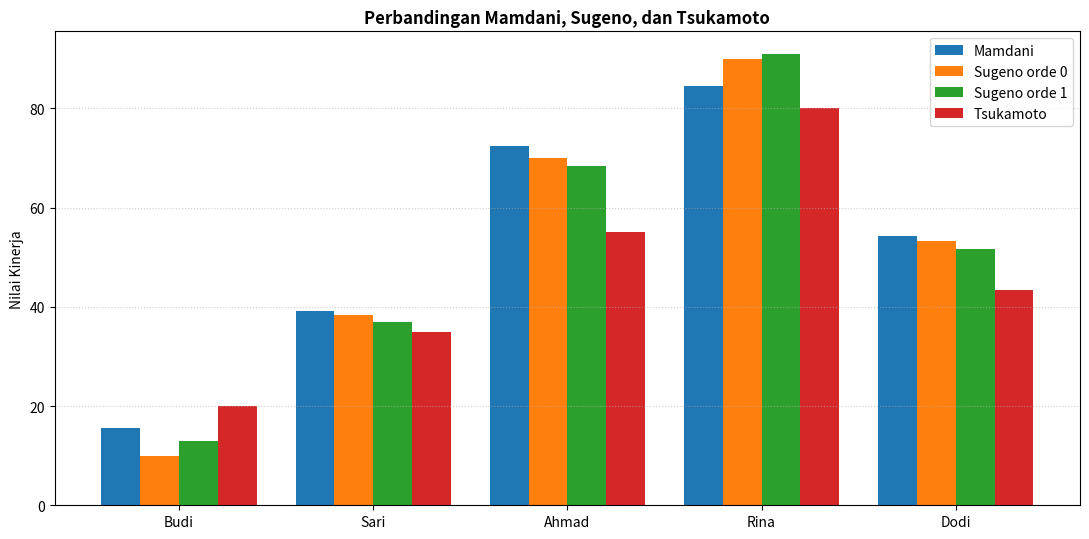

This chart was generated by the following Python code: (Note: this script raises an exception after producing the figure.)
import numpy as np
import matplotlib
matplotlib.use("Agg")
import matplotlib.pyplot as plt


# ==========================================================
# 1. FUZZIFIKASI DAN FIRING STRENGTH (dari Praktikum 6)
# ==========================================================
def trapesium(x, a, b, c, d):
    x = np.asarray(x, dtype=float)
    y = np.zeros_like(x)
    if b > a:
        m = (x > a) & (x < b)
        y[m] = (x[m] - a) / (b - a)
    y[(x >= b) & (x <= c)] = 1.0
    if d > c:
        m = (x > c) & (x < d)
        y[m] = (d - x[m]) / (d - c)
    return y


def segitiga(x, a, b, c):
    x = np.asarray(x, dtype=float)
    y = np.zeros_like(x)
    m = (x > a) & (x <= b)
    y[m] = (x[m] - a) / (b - a)
    m = (x > b) & (x < c)
    y[m] = (c - x[m]) / (c - b)
    return y


def mf_input(x):
    return {"Rendah": float(trapesium(x, 0, 0, 30, 50)),
            "Sedang": float(segitiga(x, 30, 50, 70)),
            "Tinggi": float(trapesium(x, 50, 70, 100, 100))}


# Basis aturan asesmen: (Produktivitas, Kedisiplinan, Kinerja)
RULES = [("Rendah", "Rendah", "Buruk"), ("Rendah", "Sedang", "Cukup"), ("Rendah", "Tinggi", "Cukup"),
         ("Sedang", "Rendah", "Cukup"), ("Sedang", "Sedang", "Baik"), ("Sedang", "Tinggi", "Baik"),
         ("Tinggi", "Rendah", "Cukup"), ("Tinggi", "Sedang", "Baik"), ("Tinggi", "Tinggi", "Sangat Baik")]


def hitung_alphas(p, d):
    fp, fd = mf_input(p), mf_input(d)
    return [min(fp[a], fd[b]) for a, b, _ in RULES]


# ==========================================================
# 2. SUGENO (ORDE 0 DAN ORDE 1)
# ==========================================================
def hitung_sugeno(alphas, z_values):
    alphas = np.array(alphas, dtype=float)
    z_values = np.array(z_values, dtype=float)
    total = alphas.sum()
    return 0.0 if total == 0 else float(np.sum(alphas * z_values) / total)


# Orde 0: konstanta tiap konsekuen (titik tengah himpunan output asesmen)
KONSTANTA = {"Buruk": 10.0, "Cukup": 40.0, "Baik": 60.0, "Sangat Baik": 90.0}

# Orde 1: z = p*Produktivitas + q*Kedisiplinan + r  (koefisien untuk demonstrasi)
KOEF_ORDE1 = {"Buruk": (0.4, 0.4, -5.0), "Cukup": (0.4, 0.4, 5.0),
              "Baik": (0.4, 0.4, 15.0), "Sangat Baik": (0.4, 0.4, 25.0)}


def sugeno_orde0(p, d):
    alphas = hitung_alphas(p, d)
    z_values = [KONSTANTA[k] for _, _, k in RULES]
    return hitung_sugeno(alphas, z_values), alphas, z_values


def sugeno_orde1(p, d):
    alphas = hitung_alphas(p, d)
    z_values = []
    for _, _, k in RULES:
        a, b, c = KOEF_ORDE1[k]
        z_values.append(min(100.0, max(0.0, a * p + b * d + c)))   # dibatasi 0-100
    return hitung_sugeno(alphas, z_values), alphas, z_values


# ==========================================================
# 3. TSUKAMOTO (KONSEKUEN MONOTON)
# ==========================================================
def invers_monoton_naik(alpha, a, b):
    """z = a + alpha * (b - a)"""
    return a + alpha * (b - a)


def invers_monoton_turun(alpha, a, b):
    """z = b - alpha * (b - a)"""
    return b - alpha * (b - a)


# Konsekuen monoton: sisi monoton dari himpunan output asesmen
FUNGSI_TSUKAMOTO = {
    "Buruk": lambda al: invers_monoton_turun(al, 20.0, 40.0),
    "Cukup": lambda al: invers_monoton_naik(al, 20.0, 40.0),
    "Baik": lambda al: invers_monoton_naik(al, 40.0, 60.0),
    "Sangat Baik": lambda al: invers_monoton_naik(al, 60.0, 80.0),
}


def hitung_tsukamoto(p, d):
    alphas = hitung_alphas(p, d)
    z_values = [FUNGSI_TSUKAMOTO[k](a) for a, (_, _, k) in zip(alphas, RULES)]
    return hitung_sugeno(alphas, z_values), alphas, z_values


# ==========================================================
# 4. MAMDANI (CENTROID) SEBAGAI PEMBANDING
# ==========================================================
Z = np.linspace(0, 100, 1001)
MF_OUT = {"Buruk": trapesium(Z, 0, 0, 20, 40), "Cukup": segitiga(Z, 20, 40, 60),
          "Baik": segitiga(Z, 40, 60, 80), "Sangat Baik": trapesium(Z, 60, 80, 100, 100)}


def mamdani_centroid(p, d):
    agg = np.zeros_like(Z)
    for alpha, (_, _, k) in zip(hitung_alphas(p, d), RULES):
        agg = np.fmax(agg, np.fmin(alpha, MF_OUT[k]))
    return float(np.sum(Z * agg) / np.sum(agg))


# ==========================================================
# 5. PENGUJIAN DAN KOMPARASI
# ==========================================================
if __name__ == "__main__":
    # Contoh perhitungan: Ahmad Fauzi
    s0, al, zs0 = sugeno_orde0(60, 65)
    s1, _, zs1 = sugeno_orde1(60, 65)
    ts, _, zts = hitung_tsukamoto(60, 65)
    aktif = [i for i, a in enumerate(al) if a > 0]
    print("CONTOH AHMAD FAUZI (60, 65)")
    for i in aktif:
        print(f"  R{i+1}: alpha={al[i]:.2f}  z_sugeno0={zs0[i]:.1f}  z_sugeno1={zs1[i]:.1f}  z_tsukamoto={zts[i]:.1f}")
    print(f"  Sugeno orde 0 = {s0:.3f} | Sugeno orde 1 = {s1:.3f} | Tsukamoto = {ts:.3f}")

    # Tugas 9: 5 data uji
    data = [("Budi Santoso", 25, 20), ("Sari Dewi", 45, 35), ("Ahmad Fauzi", 60, 65),
            ("Rina Marlina", 80, 85), ("Dodi Pratama", 55, 45)]
    print("\nTUGAS 9: PERBANDINGAN HASIL")
    print(f"{'Nama':<14}{'Mamdani':>9}{'Sugeno0':>9}{'Sugeno1':>9}{'Tsukamoto':>11}{'S0-M':>8}{'T-M':>8}{'T-S0':>8}")
    baris = []
    for nama, p, d in data:
        m = mamdani_centroid(p, d)
        a = sugeno_orde0(p, d)[0]
        b = sugeno_orde1(p, d)[0]
        t = hitung_tsukamoto(p, d)[0]
        baris.append((nama, m, a, b, t))
        print(f"{nama:<14}{m:>9.2f}{a:>9.2f}{b:>9.2f}{t:>11.2f}{a-m:>8.2f}{t-m:>8.2f}{t-a:>8.2f}")

    # Grafik perbandingan
    x = np.arange(len(baris))
    lebar = 0.2
    plt.figure(figsize=(11, 5.5))
    for k, (judul, warna) in enumerate([("Mamdani", "tab:blue"), ("Sugeno orde 0", "tab:orange"),
                                        ("Sugeno orde 1", "tab:green"), ("Tsukamoto", "tab:red")]):
        plt.bar(x + (k - 1.5) * lebar, [b[k + 1] for b in baris], lebar, label=judul, color=warna)
    plt.xticks(x, [b[0].split()[0] for b in baris])
    plt.ylabel("Nilai Kinerja")
    plt.title("Perbandingan Mamdani, Sugeno, dan Tsukamoto", fontweight="bold")
    plt.grid(axis="y", linestyle=":", alpha=0.6)
    plt.legend()
    plt.tight_layout()
    plt.savefig("hasil/p9_perbandingan_metode.png", dpi=200)
    plt.close()
